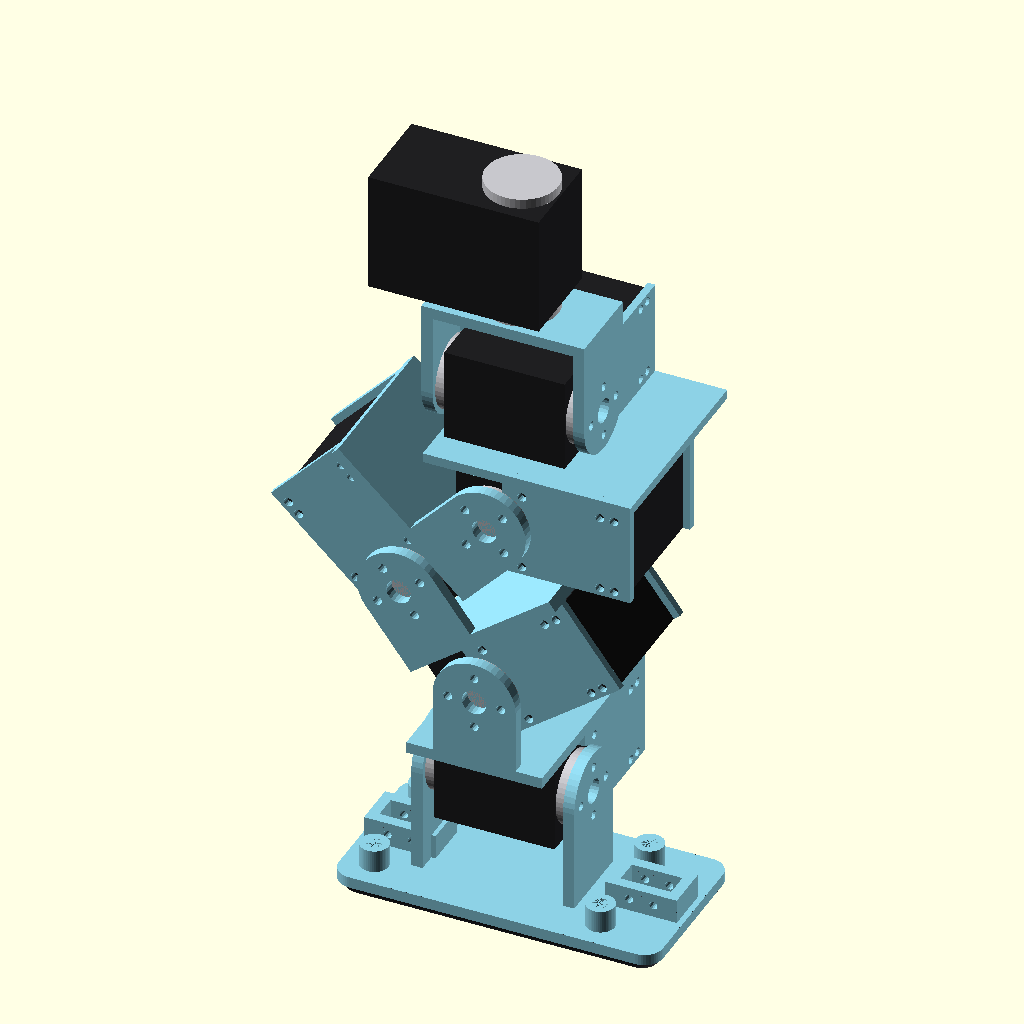
Cell 1: the model at its default parameters.
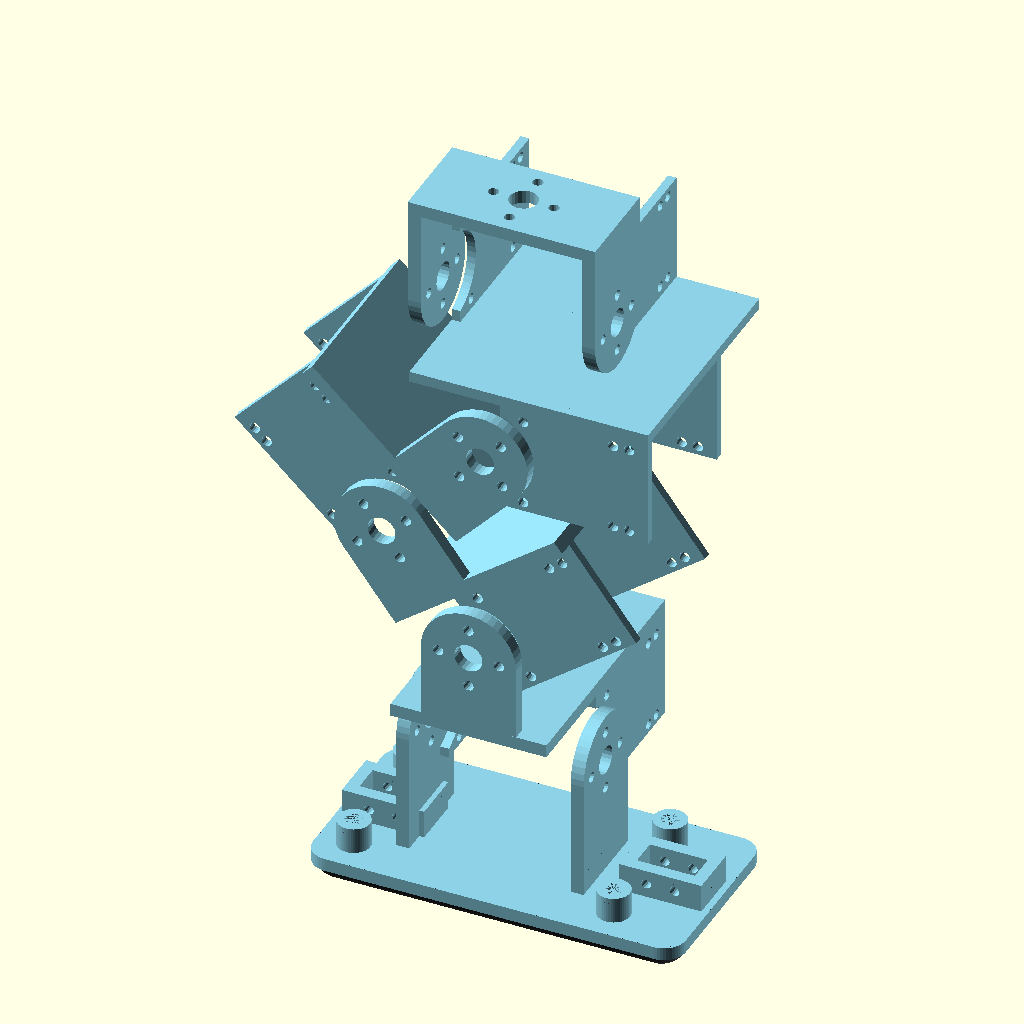
Cell 2: SERVOS = false (everything else at default).
The same orthographic view direction (rotation 55°, 0°, 25°; colour scheme Cornfield) for every cell, with the view re-fitted per cell, so scale and position can differ between cells.
OpenSCAD source file biped/cad/leg.scad:
// Mini16 - pierna izquierda (la derecha es su espejo: mirror([0,1,0])).
//
// Cadena: torso (servo yaw) -> yaw_link -> roll_link -> thigh -> shin -> ankle_cross -> foot (+ sole)
// Cada pieza está dibujada en el marco de su articulación de entrada, con la pierna recta:
//   x = adelante, y = izquierda (hacia afuera), z = arriba.
// Las piezas que giran sujetan el servo anterior por sus DOS discos (salida y pasivo), en "U";
// el STS3215 ya trae eje pasivo con rodamiento propio. Los cuerpos de los servos se atornillan
// (M2) a placas finas apoyadas en sus caras.
//
// Uso:
//   openscad -o thigh.stl -D 'PART="thigh"' leg.scad
//   PART = yaw_link | roll_link | thigh | shin | ankle_cross | foot | sole | assembly
//   Para el ensamble: -D 'Q=[yaw,roll,pitch,knee,ankle,ankle_roll]' (grados)

include <lib/params.scad>
use <lib/sts3215.scad>

PART = "assembly";
MIRROR = false;               // true: versión para la pierna derecha
Q = [0, 0, 43, -80, 37, 0];   // postura de pie (rodillas flexionadas)
SERVOS = true;
SERVO_INSET = 0;              // >0 encoge los servos (para revisar choques sin contar los apoyos)

PETG = [0.55, 0.82, 0.9];
TPU  = [0.18, 0.18, 0.2];

// ------------------------------------------------------------------ utilidades
module arm_y(y0, drop) {       // brazo plano en y, del disco (en el origen) hasta z = -drop
    hull() {
        translate([0, y0, 0]) rotate([-90, 0, 0]) cylinder(r = ARM_R, h = T);
        translate([-ARM_R, y0, -drop]) cube([2 * ARM_R, T, T]);
    }
}
module arm_x(x0, drop) {       // brazo plano en x
    hull() {
        translate([x0, 0, 0]) rotate([0, 90, 0]) cylinder(r = ARM_R, h = T);
        translate([x0, -ARM_R, -drop]) cube([T, 2 * ARM_R, T]);
    }
}
module disc_clear_y(z = 0) { translate([0, 0, z]) rotate([90, 0, 0]) cylinder(r = S_DISC_D / 2 + GAP, h = 2 * S_DISC_Z + 2, center = true); }
module disc_clear_x(z = 0) { translate([0, 0, z]) rotate([0, 90, 0]) cylinder(r = S_DISC_D / 2 + GAP, h = 2 * S_DISC_Z + 2, center = true); }
module horn_y() { rotate([90, 0, 0]) horn_holes(h = 2 * S_DISC_Z + 4 * T); }
module horn_x(z = 0) { translate([0, 0, z]) rotate([0, 90, 0]) horn_holes(h = 2 * S_DISC_Z + 4 * T); }
Y_ARM = [S_DISC_Z, -S_DISC_Z - T];    // posiciones de los brazos a ambos lados de un servo

// ------------------------------------------------------------------ piezas
// Cadera yaw: placa atornillada al disco del servo yaw (en el torso) + U sobre el servo roll.
module yaw_link() {
    difference() {
        union() {
            translate([-(S_DISC_Z + T), -ARM_R, -T]) cube([2 * (S_DISC_Z + T), 2 * ARM_R, T]);
            for (x0 = Y_ARM) hull() {
                translate([x0, -ARM_R, -T]) cube([T, 2 * ARM_R, T]);
                translate([x0, 0, -D_YAW_ROLL]) rotate([0, 90, 0]) cylinder(r = ARM_R, h = T);
            }
        }
        horn_holes(h = 4 * T);
        horn_x(-D_YAW_ROLL);
    }
}

// Cadera roll: sostiene el cuerpo del servo roll (arriba, acostado hacia afuera) y el del servo
// pitch (abajo, acostado hacia adelante).
module roll_link() {
    zp = -D_ROLL_PITCH;
    ftop = -S_W / 2 - 0.5;
    fbot = ftop - 2.5;
    difference() {
        union() {
            for (x0 = [S_CASE / 2, -S_CASE / 2 - TF])
                translate([x0, 3, fbot]) cube([TF, S_LONG + 2 - 3, S_W / 2 - fbot]);
            translate([-S_CASE / 2 - TF, -S_CASE / 2 - TF, fbot])
                cube([S_LONG + 2 + S_CASE / 2 + TF, S_LONG + 2 + S_CASE / 2 + TF, 2.5]);
            for (y0 = [S_CASE / 2, -S_CASE / 2 - TF])
                translate([3, y0, zp - S_W / 2]) cube([S_LONG + 2 - 3, TF, ftop - (zp - S_W / 2)]);
        }
        disc_clear_x(0);
        disc_clear_y(zp);
        servo_frame([0, 0, 0], [1, 0, 0], [0, 1, 0]) case_holes();
        servo_frame([0, 0, zp], [0, 1, 0], [1, 0, 0]) case_holes();
    }
}

// Muslo: U sobre el servo de cadera pitch + cuna del servo de rodilla (acostado hacia atrás,
// como la placa del muslo del Microduck).
module thigh() {
    zk = -D_THIGH;
    cb = -R_CB - T;
    difference() {
        union() {
            for (y0 = Y_ARM) arm_y(y0, R_CB + T);
            translate([-(S_LONG + 2), -(S_DISC_Z + T), cb]) cube([S_LONG + 2 + ARM_R, 2 * (S_DISC_Z + T), T]);
            for (y0 = [S_CASE / 2, -S_CASE / 2 - TF])
                translate([-(S_LONG + 2), y0, zk - S_W / 2]) cube([S_LONG + 2 - 3, TF, cb - (zk - S_W / 2)]);
        }
        horn_y();
        disc_clear_y(zk);
        servo_frame([0, 0, zk], [0, 1, 0], [-1, 0, 0]) case_holes();
    }
}

// Canilla: U sobre el servo de rodilla + cuna del servo de tobillo pitch
// (SHIN_SERVO = "fwd": acostado hacia adelante; "up": parado a lo largo de la canilla).
module shin() {
    za = -D_SHIN;
    cb = -R_CB - T;
    difference() {
        union() {
            for (y0 = Y_ARM) arm_y(y0, R_CB + T);
            if (SHIN_SERVO == "up") {
                translate([-S_W / 2 - TF, -(S_DISC_Z + T), cb]) cube([S_W + 2 * TF, 2 * (S_DISC_Z + T), T]);
                for (y0 = [S_CASE / 2, -S_CASE / 2 - TF])
                    translate([-S_W / 2 - TF, y0, za + 3]) cube([S_W + 2 * TF, TF, cb - (za + 3)]);
            } else {
                translate([-ARM_R, -(S_DISC_Z + T), cb]) cube([S_LONG + 2 + ARM_R, 2 * (S_DISC_Z + T), T]);
                for (y0 = [S_CASE / 2, -S_CASE / 2 - TF])
                    translate([3, y0, za - S_W / 2]) cube([S_LONG + 2 - 3, TF, cb - (za - S_W / 2)]);
            }
        }
        horn_y();
        disc_clear_y(za);
        servo_frame([0, 0, za], [0, 1, 0], shin_servo_x()) case_holes();
    }
}
function shin_servo_x() = SHIN_SERVO == "up" ? [0, 0, 1] : [1, 0, 0];

// Tobillo: U sobre el servo de tobillo pitch + cuna del servo de tobillo roll (acostado hacia afuera).
module ankle_cross() {
    zr = -D_ANKLE;
    cb = -R_CB - T;
    difference() {
        union() {
            for (y0 = Y_ARM) arm_y(y0, R_CB + T);
            translate([-(S_CASE / 2 + TF), -(S_DISC_Z + T), cb])
                cube([S_CASE + 2 * TF, S_DISC_Z + T + S_LONG + 2, T]);
            for (x0 = [S_CASE / 2, -S_CASE / 2 - TF])
                translate([x0, 3, zr - S_W / 2]) cube([TF, S_LONG + 2 - 3, cb - (zr - S_W / 2)]);
        }
        horn_y();
        disc_clear_x(zr);
        servo_frame([0, 0, zr], [1, 0, 0], [0, 1, 0]) case_holes();
    }
}

// Pie (PETG): U sobre el servo de tobillo roll + plancha con alojamientos para los sensores
// de pisada (punta y talón) y 4 torres con insertos M3 para la suela.
SOLE_SCREWS = [[FOOT_X0 + 8, 14], [FOOT_X0 + 8, -14], [FOOT_X1 - 18, 14], [FOOT_X1 - 18, -14]];
module rounded_plate(x0, x1, hw, z0, h, r = 5) {
    hull() for (x = [x0 + r, x1 - r]) for (y = [-hw + r, hw - r]) translate([x, y, z0]) cylinder(r = r, h = h);
}
module foot() {
    pt = -FOOT_CLEAR;
    pb = pt - PLATE_T;
    difference() {
        union() {
            for (x0 = Y_ARM) hull() {
                translate([x0, 0, 0]) rotate([0, 90, 0]) cylinder(r = ARM_R, h = T);
                translate([x0, -ARM_R, pb]) cube([T, 2 * ARM_R, PLATE_T]);
            }
            rounded_plate(FOOT_X0, FOOT_X1, FOOT_HW, pb, PLATE_T);
            // carcasas de los interruptores
            for (x = SW_X) translate([x - SW_L / 2 - T, -SW_W / 2 - T, pt]) cube([SW_L + 2 * T, SW_W + 2 * T, SW_H]);
            // torres para insertos
            for (p = SOLE_SCREWS) translate([p[0], p[1], pt]) cylinder(d = INSERT_BOSS, h = INSERT_L + 1);
        }
        horn_x(0);
        for (x = SW_X) {
            translate([x - SW_L / 2 - CL / 2, -SW_W / 2 - CL / 2, pt]) cube([SW_L + CL, SW_W + CL, SW_H + 1]);
            translate([x - 2, -2, pb - 1]) cube([4, 4, PLATE_T + 2]);          // paso de la palanca
            for (dx = [-SW_PIN_DX / 2, SW_PIN_DX / 2])                             // pernos
                translate([x + dx, 0, pt + SW_H / 2]) rotate([90, 0, 0]) cylinder(d = SW_PIN + 0.2, h = SW_W + 4 * T, center = true, $fn = 16);
        }
        for (p = SOLE_SCREWS) translate([p[0], p[1], pb - 1]) cylinder(d = INSERT_D, h = PLATE_T + INSERT_L + 2, $fn = 24);
    }
}

// Suela (TPU 95A): bordes redondeados en punta, talón y costados (suela "rocker").
module sole() {
    pb = -FOOT_CLEAR - PLATE_T;
    difference() {
        intersection() {
            hull() for (x = [FOOT_X0 + ROCKER_R, FOOT_X1 - ROCKER_R]) for (y = [-FOOT_HW + ROCKER_R, FOOT_HW - ROCKER_R])
                translate([x, y, pb - SOLE_T + ROCKER_R]) sphere(r = ROCKER_R);
            translate([FOOT_X0 - 1, -FOOT_HW - 1, pb - SOLE_T]) cube([FOOT_X1 - FOOT_X0 + 2, 2 * FOOT_HW + 2, SOLE_T]);
        }
        for (x = SW_X) translate([x - 2.5, -2.5, pb - SOLE_T - 1]) cube([5, 5, SOLE_T + 2]);
        for (p = SOLE_SCREWS) {
            translate([p[0], p[1], pb - SOLE_T - 1]) cylinder(d = M3_HOLE, h = SOLE_T + 2, $fn = 20);
            translate([p[0], p[1], pb - SOLE_T - 1]) cylinder(d = 6.5, h = 1 + 1.5, $fn = 24);   // cabeza
        }
    }
}

// ------------------------------------------------------------------ ensamble
module servo_vis(o, Z, X) {
    servo_frame(o, Z, X) if (SERVO_INSET > 0) shrunk_servo(); else sts3215();
}
module shrunk_servo() {
    s = SERVO_INSET;
    translate([-S_SHORT + s, -S_W / 2 + s, -S_CASE / 2 + s]) cube([S_SHORT + S_LONG - 2 * s, S_W - 2 * s, S_CASE - 2 * s]);
    for (z = [S_CASE / 2, -S_DISC_Z + s]) translate([0, 0, z]) cylinder(d = S_DISC_D - 2 * s, h = S_DISC_Z - S_CASE / 2 - s);
}

module leg(q = Q) {
    if (SERVOS) servo_vis([0, 0, S_DISC_Z], [0, 0, -1], [-1, 0, 0]);       // servo yaw (en el torso)
    rotate([0, 0, q[0]]) {
        color(PETG) yaw_link();
        translate([0, 0, -D_YAW_ROLL]) rotate([q[1], 0, 0]) {
            if (SERVOS) servo_vis([0, 0, 0], [1, 0, 0], [0, 1, 0]);
            color(PETG) roll_link();
            if (SERVOS) servo_vis([0, 0, -D_ROLL_PITCH], [0, 1, 0], [1, 0, 0]);
            translate([0, 0, -D_ROLL_PITCH]) rotate([0, q[2], 0]) {
                color(PETG) thigh();
                if (SERVOS) servo_vis([0, 0, -D_THIGH], [0, 1, 0], [-1, 0, 0]);
                translate([0, 0, -D_THIGH]) rotate([0, q[3], 0]) {
                    color(PETG) shin();
                    if (SERVOS) servo_vis([0, 0, -D_SHIN], [0, 1, 0], shin_servo_x());
                    translate([0, 0, -D_SHIN]) rotate([0, q[4], 0]) {
                        color(PETG) ankle_cross();
                        if (SERVOS) servo_vis([0, 0, -D_ANKLE], [1, 0, 0], [0, 1, 0]);
                        translate([0, 0, -D_ANKLE]) rotate([q[5], 0, 0]) {
                            color(PETG) foot();
                            color(TPU) sole();
                        }
                    }
                }
            }
        }
    }
}

module part(name) {
    if (name == "yaw_link") yaw_link();
    else if (name == "roll_link") roll_link();
    else if (name == "thigh") thigh();
    else if (name == "shin") shin();
    else if (name == "ankle_cross") ankle_cross();
    else if (name == "foot") foot();
    else if (name == "sole") sole();
}
if (MIRROR && PART != "assembly") mirror([0, 1, 0]) part(PART);
else if (PART == "yaw_link") yaw_link();
else if (PART == "roll_link") roll_link();
else if (PART == "thigh") thigh();
else if (PART == "shin") shin();
else if (PART == "ankle_cross") ankle_cross();
else if (PART == "foot") foot();
else if (PART == "sole") sole();
else if (PART == "servo") sts3215();
else if (PART == "servo_check") shrunk_servo();
else if (PART == "assembly") leg();
Parameter table extracted from the source (name, type, default, range or options):
PART: string, default "assembly"
MIRROR: bool, default false
SERVOS: bool, default true
SERVO_INSET: number, default 0
PETG: vector, default [0.55, 0.82, 0.9]
TPU: vector, default [0.18, 0.18, 0.2]
